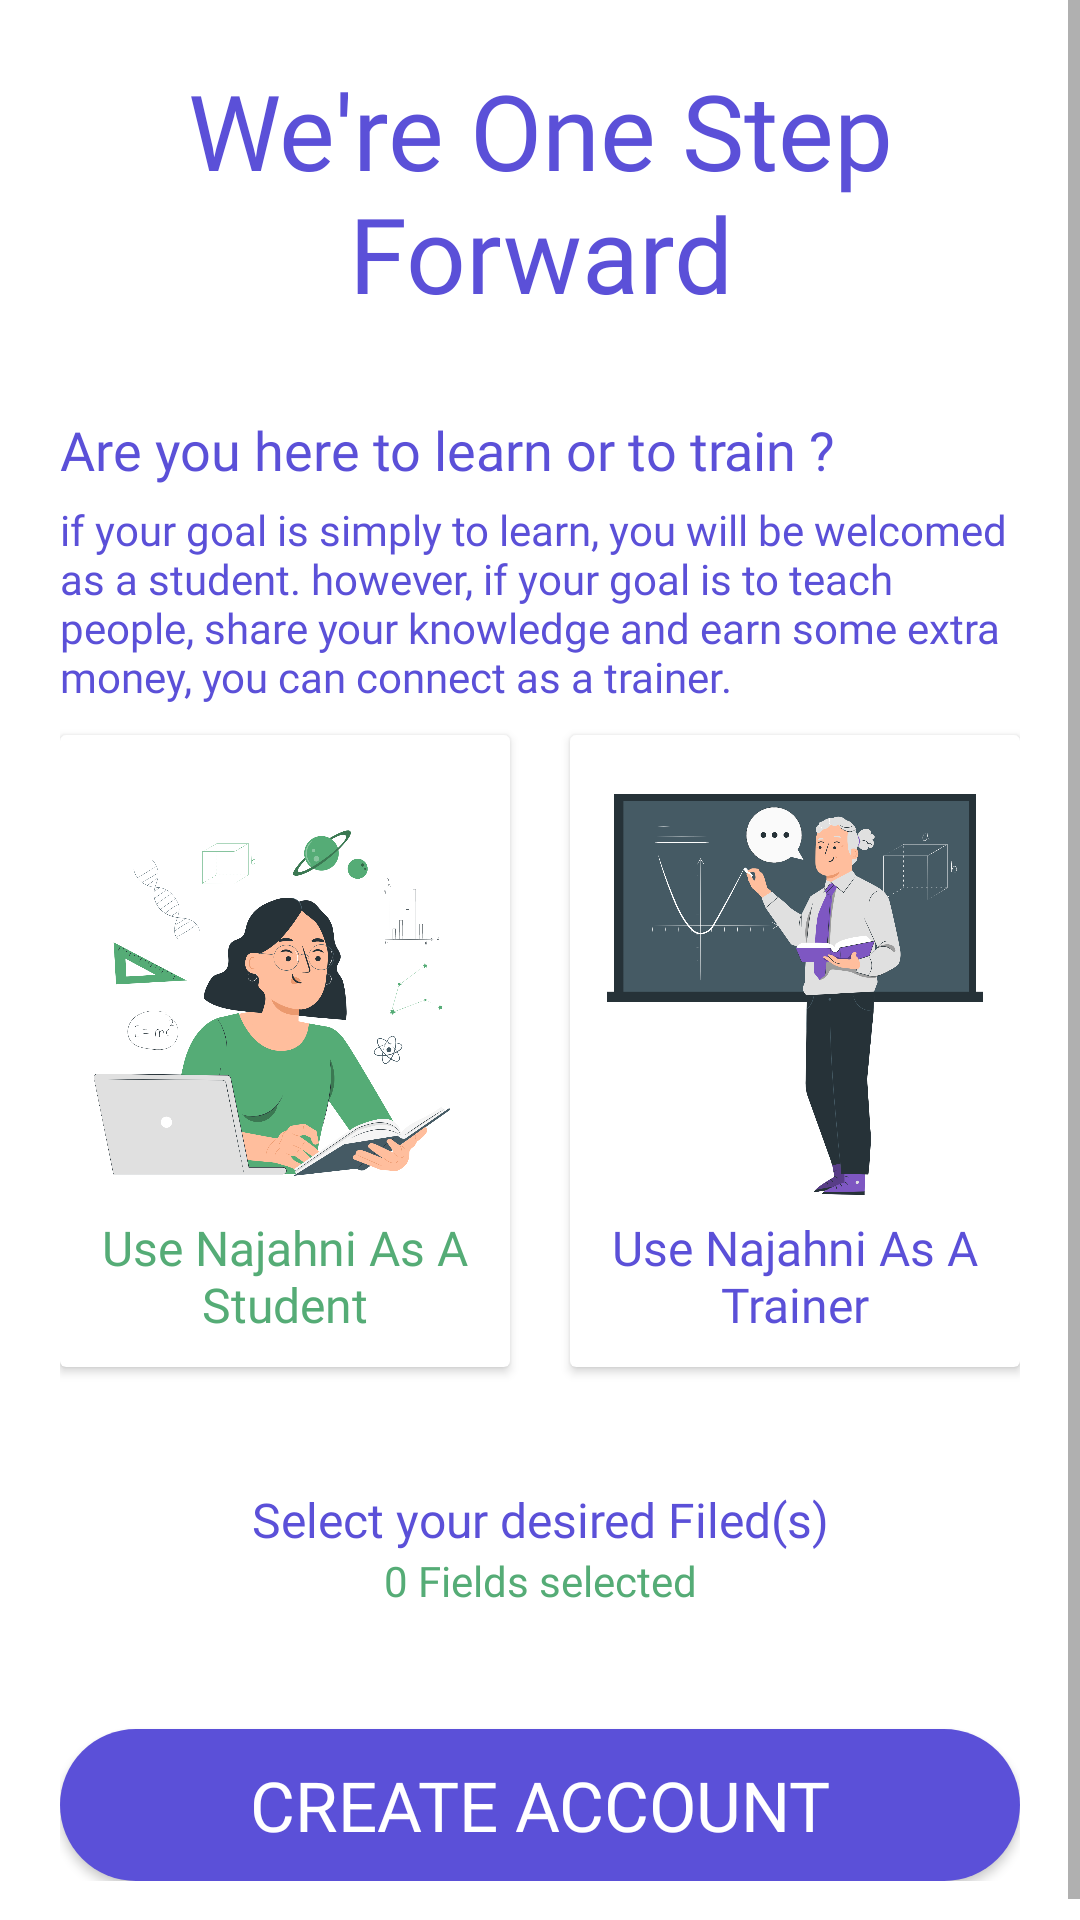

Produce the Android XML layout that renders to this screen, including the resource entries it uses.
<!-- AndroidManifest.xml: application theme Theme.Najahni -->
<!-- res/layout/activity_signup_page2.xml -->
<?xml version="1.0" encoding="utf-8"?>
<ScrollView xmlns:android="http://schemas.android.com/apk/res/android"
    xmlns:app="http://schemas.android.com/apk/res-auto"
    xmlns:tools="http://schemas.android.com/tools"
    android:layout_width="match_parent"
    android:layout_height="match_parent"
    android:fillViewport="true"
    tools:context=".views.signup.SignupPage2">
    <LinearLayout
        android:layout_width="match_parent"
        android:layout_height="match_parent"
        android:orientation="vertical"
        android:padding="20dp">
        <TextView
            android:layout_width="300dp"
            android:layout_height="wrap_content"
            android:layout_gravity="center|top"
            android:textAlignment="center"
            android:fontFamily="@font/montserrat_extrabold"
            android:text="@string/we_re_one_step_forward"
            android:textColor="@color/primary_color"
            android:textSize="35sp" />
        <TextView
            android:layout_width="wrap_content"
            android:layout_height="wrap_content"
            android:layout_marginTop="30dp"
            android:textAlignment="viewStart"
            android:fontFamily="@font/montserrat_bold"
            android:text="Are you here to learn or to train ?"
            android:textColor="@color/primary_color"
            android:textSize="18sp" />
        <TextView
            android:layout_width="wrap_content"
            android:layout_height="wrap_content"
            android:layout_marginTop="5dp"
            android:textAlignment="viewStart"
            android:fontFamily="@font/montserrat_regular"
            android:text="@string/explain_role"
            android:textColor="@color/primary_color"
            android:textSize="14sp" />
        <LinearLayout
            android:layout_width="match_parent"
            android:layout_height="wrap_content"
            android:weightSum="4"
            android:orientation="horizontal">
            <androidx.cardview.widget.CardView
                android:id="@+id/optionStudent"
                android:layout_width="0dp"
                android:layout_marginVertical="10dp"
                android:elevation="8dp"
                android:padding="16dp"
                android:layout_marginEnd="20dp"
                android:layout_weight="2"
                android:layout_height="match_parent">
                <LinearLayout
                    android:layout_width="match_parent"
                    android:layout_height="match_parent"
                    android:gravity="center"
                    android:layout_margin="10dp"
                    android:orientation="vertical">
                    <ImageView
                        android:layout_width="150dp"
                        android:layout_height="150dp"
                        android:src="@drawable/student_img"
                        />
                    <TextView
                        android:layout_width="wrap_content"
                        android:layout_height="wrap_content"
                        android:textSize="16sp"
                        android:textAlignment="center"
                        android:textColor="@color/secondary_color"
                        android:fontFamily="@font/montserrat_regular"
                        android:text="@string/use_najahni_as_a_student"/>
                </LinearLayout>
            </androidx.cardview.widget.CardView>
            <androidx.cardview.widget.CardView
                android:id="@+id/optionTrainer"
                android:layout_width="0dp"
                android:layout_marginVertical="10dp"
                android:elevation="8dp"
                android:padding="16dp"
                android:layout_weight="2"
                android:layout_height="match_parent">
                <LinearLayout
                    android:layout_width="match_parent"
                    android:layout_height="match_parent"
                    android:gravity="center"
                    android:layout_margin="10dp"
                    android:orientation="vertical">
                    <ImageView
                        android:layout_width="150dp"
                        android:layout_height="150dp"
                        android:src="@drawable/trainer_img"
                        />
                    <TextView
                        android:layout_width="wrap_content"
                        android:layout_height="wrap_content"
                        android:textSize="16sp"
                        android:textColor="@color/primary_color"
                        android:textAlignment="center"
                        android:fontFamily="@font/montserrat_regular"
                        android:text="@string/use_najahni_as_a_trainer"/>
                </LinearLayout>
            </androidx.cardview.widget.CardView>
        </LinearLayout>

        <LinearLayout
            android:id="@+id/openFieldOptions"
            android:layout_width="match_parent"
            android:gravity="center"
            android:layout_height="wrap_content"
            android:layout_marginTop="30dp"
            android:orientation="horizontal">
            <ImageView
                android:layout_width="wrap_content"
                android:layout_height="wrap_content"
                android:src="@drawable/baseline_arrow_drop_down_24"
                app:tint="@color/primary_color"
                />
            <TextView
                android:textAlignment="center"
                android:layout_width="wrap_content"
                android:layout_height="wrap_content"
                android:textSize="16sp"
                android:textColor="@color/primary_color"
                android:fontFamily="@font/montserrat_bold"
                android:text="Select your desired Filed(s)"/>
        </LinearLayout>
        <TextView
            android:id="@+id/selectedFields"
            android:layout_gravity="center"
            android:textAlignment="center"
            android:layout_width="match_parent"
            android:layout_height="wrap_content"
            android:textColor="@color/secondary_color"
            android:fontFamily="@font/montserrat_bold"
            android:text="0 Fields selected"/>

        <Button
            android:id="@+id/createAccountBtn"
            android:layout_width="match_parent"
            android:layout_height="wrap_content"
            android:layout_marginTop="40dp"
            android:background="@drawable/filter_background"
            android:fontFamily="@font/montserrat_extrabold"
            android:gravity="center"
            android:paddingVertical="10dp"
            android:text="@string/create_account"
            android:textColor="@color/white"
            android:textSize="23sp" />
    </LinearLayout>

</ScrollView>
<!-- resources referenced by this layout -->
<resources>
  <color name="primary_color">#FF5B50D8</color>
  <color name="secondary_color">#FF55AC76</color>
  <color name="white">#FFFFFFFF</color>
  <!-- drawable filter_background (drawable) -->
  <?xml version="1.0" encoding="utf-8"?>
  <selector xmlns:android="http://schemas.android.com/apk/res/android">
      <item android:state_selected="false">
      <shape>
          <solid android:color="@color/primary_color"/>
          <corners android:radius="60dp"/>
      </shape>
      </item>
      <item android:state_selected="true">
          <shape>
              <solid android:color="@color/secondary_color"/>
              <corners android:radius="60dp"/>
          </shape>
      </item>
      <item android:state_pressed="false">
          <shape>
              <corners android:radius="60dp"/>
          </shape>
      </item>
      <item android:state_pressed="true">
          <shape>
              <solid android:color="@color/secondary_color"/>
              <corners android:radius="60dp"/>
          </shape>
      </item>
  
  </selector>
  <!-- drawable student_img: png bitmap (drawable, 333636 bytes) -->
  <!-- drawable trainer_img: png bitmap (drawable, 270591 bytes) -->
  <string name="create_account">Create Account</string>
  <string name="explain_role">if your goal is simply to learn, you will be welcomed as a student. however, if your goal is to teach people, share your knowledge and earn some extra money, you can connect as a trainer.</string>
  <string name="use_najahni_as_a_student">Use Najahni As A Student</string>
  <string name="use_najahni_as_a_trainer">Use Najahni As A Trainer</string>
  <string name="we_re_one_step_forward">We\'re One Step Forward</string>
  <style name="Theme.Najahni" parent="Theme.MaterialComponents.DayNight.NoActionBar">
          
          <item name="colorPrimary">@color/primary_color</item>
          <item name="colorPrimaryVariant">@color/third_color</item>
          <item name="colorOnPrimary">@color/white</item>
          
          <item name="colorSecondary">@color/secondary_color</item>
          <item name="colorSecondaryVariant">@color/secondary_color</item>
          <item name="colorOnSecondary">@color/black</item>
          
          <item name="android:statusBarColor">?attr/colorPrimary</item>
          
      </style>
  <color name="third_color">#FFD8B64F</color>
  <color name="black">#FF000000</color>
</resources>
